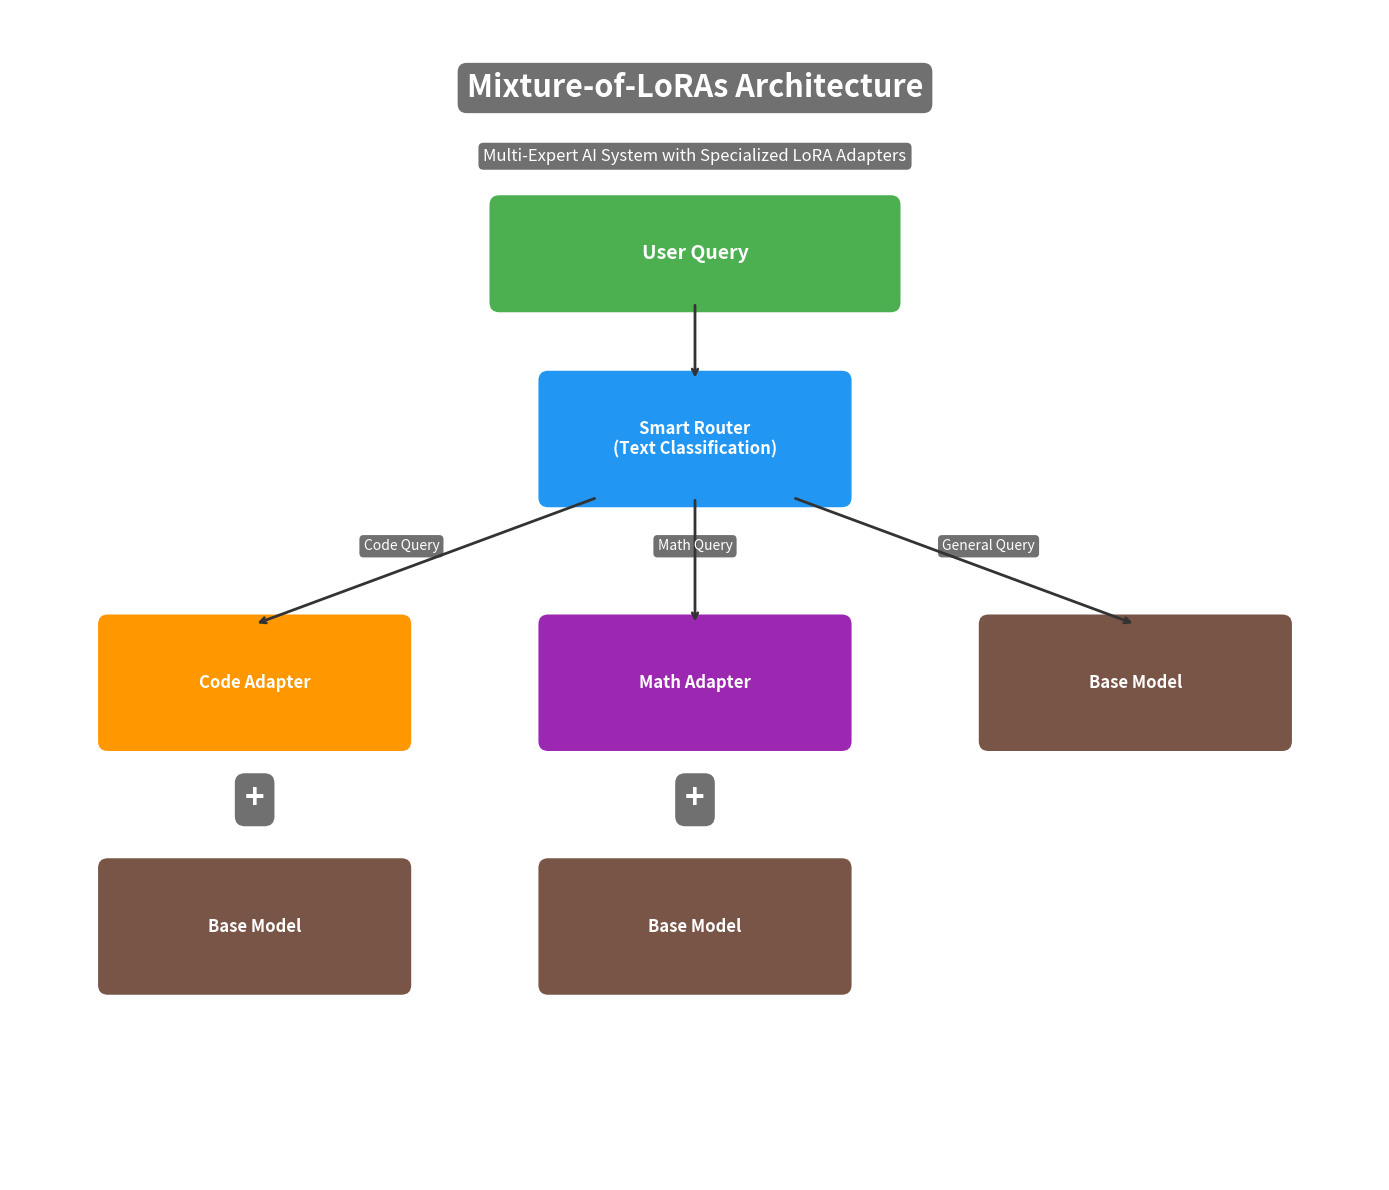

This figure's Python source:
import matplotlib.pyplot as plt
from matplotlib.patches import FancyBboxPatch

# Create figure and axis
fig, ax = plt.subplots(1, 1, figsize=(14, 12))
ax.set_xlim(0, 14)
ax.set_ylim(0, 12)
ax.axis('off')

# Color scheme
colors = {
    'user': '#4CAF50',
    'router': '#2196F3',
    'code': '#FF9800',
    'math': '#9C27B0',
    'base': '#607D8B',
    'lora': '#F44336',
    'base_model': '#795548', # Brown
    'text': 'white',
    'arrow': '#333333',
    'label_bg': '#333333'
}

# Unified Label Style (White text, Semi-transparent dark background)
# This satisfies "keep the background same as others" (semi-transparent)
# while keeping the text opaque/white.
unified_label_style = dict(boxstyle="round,pad=0.3", fc=colors['label_bg'], ec="none", alpha=0.7)

# --- Title ---
ax.text(7, 11.2, 'Mixture-of-LoRAs Architecture', ha='center', va='center',
        fontsize=22, fontweight='bold', color='white', bbox=unified_label_style)

# Subtitle
ax.text(7, 10.5, 'Multi-Expert AI System with Specialized LoRA Adapters', ha='center', va='center',
        fontsize=12, color='white', bbox=unified_label_style)

# --- User Query Box ---
user_box = FancyBboxPatch((5, 9.0), 4, 1,
                         boxstyle="round,pad=0.1",
                         facecolor=colors['user'],
                         edgecolor='none',
                         linewidth=2)
ax.add_patch(user_box)
ax.text(7, 9.5, 'User Query', ha='center', va='center', fontsize=14, fontweight='bold', color=colors['text'])

# --- Smart Router Box ---
router_box = FancyBboxPatch((5.5, 7.0), 3, 1.2,
                           boxstyle="round,pad=0.1",
                           facecolor=colors['router'],
                           edgecolor='none',
                           linewidth=2)
ax.add_patch(router_box)
ax.text(7, 7.6, 'Smart Router\n(Text Classification)', ha='center', va='center', fontsize=12, fontweight='bold', color=colors['text'])


# --- Stacks ---

# Left Stack: Code Adapter + Base Model
# Code Adapter Box
code_adapter_box = FancyBboxPatch((1, 4.5), 3, 1.2,
                         boxstyle="round,pad=0.1",
                         facecolor=colors['code'],
                         edgecolor='none',
                         linewidth=2)
ax.add_patch(code_adapter_box)
ax.text(2.5, 5.1, 'Code Adapter', ha='center', va='center', fontsize=12, fontweight='bold', color=colors['text'])

# Plus Sign (White with Unified Style)
ax.text(2.5, 3.9, '+', ha='center', va='center', fontsize=24, fontweight='bold',
        color='white', bbox=unified_label_style)

# Base Model Box (Left)
base_left_box = FancyBboxPatch((1, 2.0), 3, 1.2,
                         boxstyle="round,pad=0.1",
                         facecolor=colors['base_model'],
                         edgecolor='none',
                         linewidth=2)
ax.add_patch(base_left_box)
ax.text(2.5, 2.6, 'Base Model', ha='center', va='center', fontsize=12, fontweight='bold', color=colors['text'])


# Center Stack: Math Adapter + Base Model
# Math Adapter Box
math_adapter_box = FancyBboxPatch((5.5, 4.5), 3, 1.2,
                         boxstyle="round,pad=0.1",
                         facecolor=colors['math'],
                         edgecolor='none',
                         linewidth=2)
ax.add_patch(math_adapter_box)
ax.text(7, 5.1, 'Math Adapter', ha='center', va='center', fontsize=12, fontweight='bold', color=colors['text'])

# Plus Sign (White with Unified Style)
ax.text(7, 3.9, '+', ha='center', va='center', fontsize=24, fontweight='bold',
        color='white', bbox=unified_label_style)

# Base Model Box (Center)
base_center_box = FancyBboxPatch((5.5, 2.0), 3, 1.2,
                         boxstyle="round,pad=0.1",
                         facecolor=colors['base_model'],
                         edgecolor='none',
                         linewidth=2)
ax.add_patch(base_center_box)
ax.text(7, 2.6, 'Base Model', ha='center', va='center', fontsize=12, fontweight='bold', color=colors['text'])


# Right Stack: Base Model Alone
base_right_box = FancyBboxPatch((10, 4.5), 3, 1.2,
                         boxstyle="round,pad=0.1",
                         facecolor=colors['base_model'],
                         edgecolor='none',
                         linewidth=2)
ax.add_patch(base_right_box)
ax.text(11.5, 5.1, 'Base Model', ha='center', va='center', fontsize=12, fontweight='bold', color=colors['text'])


# --- Arrows ---
arrow_props = dict(arrowstyle='->', lw=2, color=colors['arrow'])

# User to Router
ax.annotate('', xy=(7, 8.2), xytext=(7, 9.0),
           arrowprops=arrow_props)

# Router to Stacks (Top Boxes)
# To Code Adapter
ax.annotate('', xy=(2.5, 5.7), xytext=(6, 7.0),
           arrowprops=arrow_props)
# To Math Adapter
ax.annotate('', xy=(7, 5.7), xytext=(7, 7.0),
           arrowprops=arrow_props)
# To Base Model (General)
ax.annotate('', xy=(11.5, 5.7), xytext=(8, 7.0),
           arrowprops=arrow_props)


# --- Labels on Lines ---
# Code Query
ax.text(4.0, 6.5, 'Code Query', ha='center', va='center', fontsize=10,
        color='white', bbox=unified_label_style)

# Math Query
ax.text(7.0, 6.5, 'Math Query', ha='center', va='center', fontsize=10,
        color='white', bbox=unified_label_style)

# General Query
ax.text(10.0, 6.5, 'General Query', ha='center', va='center', fontsize=10,
        color='white', bbox=unified_label_style)

plt.tight_layout()
plt.savefig('architecture_diagram_v4.png', dpi=300, bbox_inches='tight', transparent=True)
# plt.show()
